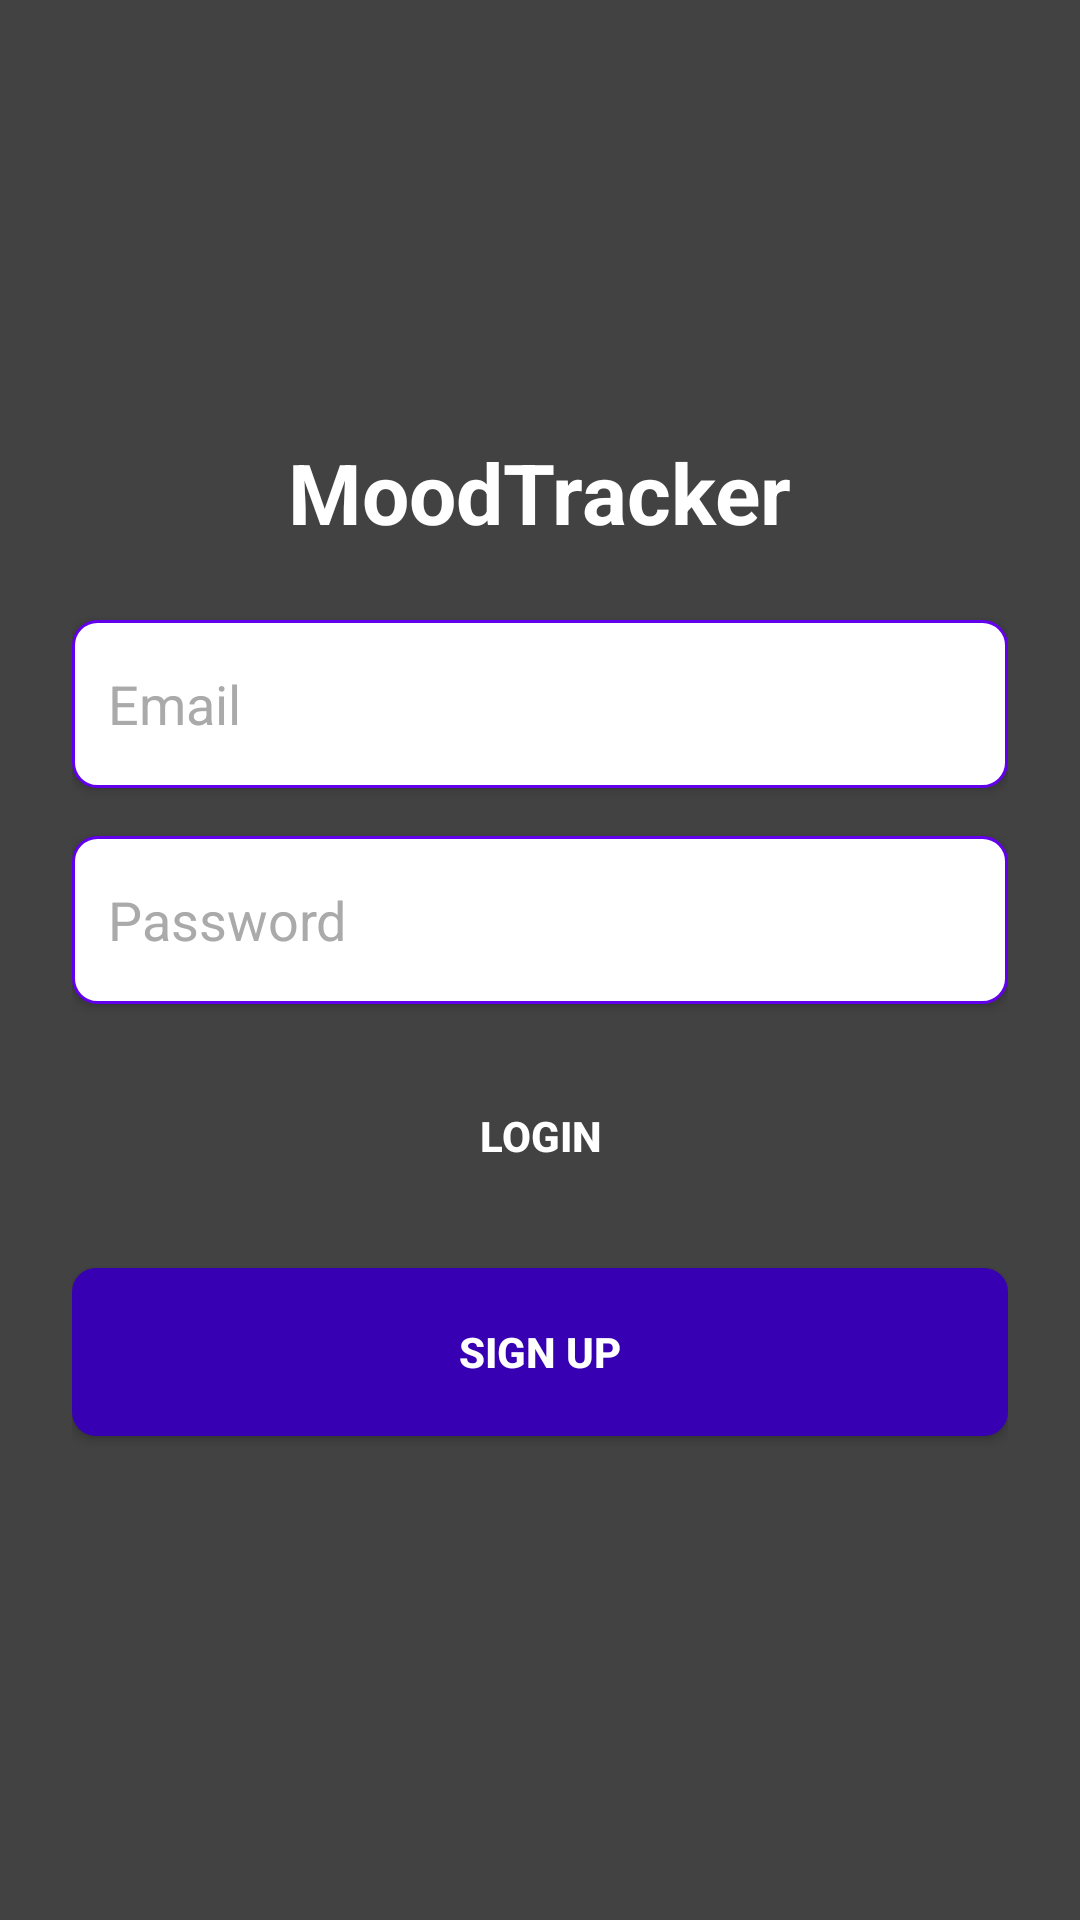

Here is an Android app screen rendered from its layout file. Give the layout XML and the strings, colors and styles it references.
<!-- AndroidManifest.xml: application theme Theme.Mindapp -->
<!-- res/layout/activity_login.xml -->
<LinearLayout xmlns:android="http://schemas.android.com/apk/res/android"
    xmlns:tools="http://schemas.android.com/tools"
    android:layout_width="match_parent"
    android:layout_height="match_parent"
    android:orientation="vertical"
    android:padding="24dp"
    android:background="@color/secondaryColor"
    android:gravity="center"
    tools:context=".LoginActivity">

    <TextView
        android:id="@+id/appNameTextView"
        android:layout_width="wrap_content"
        android:layout_height="wrap_content"
        android:text="MoodTracker"
        android:textSize="28sp"
        android:textColor="@android:color/white"
        android:textStyle="bold"
        android:layout_marginBottom="24dp"
        android:elevation="4dp" />

    <EditText
        android:id="@+id/emailEditText"
        android:layout_width="match_parent"
        android:layout_height="56dp"
        android:layout_marginBottom="16dp"
        android:background="@drawable/edittext_background"
        android:hint="Email"
        android:inputType="textEmailAddress"
        android:textColor="@android:color/black"
        android:textColorHint="@android:color/darker_gray"
        android:padding="12dp"
        android:elevation="2dp" />

    <EditText
        android:id="@+id/passwordEditText"
        android:layout_width="match_parent"
        android:layout_height="56dp"
        android:layout_marginBottom="16dp"
        android:background="@drawable/edittext_background"
        android:hint="Password"
        android:inputType="textPassword"
        android:textColor="@android:color/black"
        android:textColorHint="@android:color/darker_gray"
        android:padding="12dp"
        android:elevation="2dp" />

    <Button
        android:id="@+id/loginButton"
        android:layout_width="match_parent"
        android:layout_height="56dp"
        android:layout_marginBottom="16dp"
        android:background="@drawable/button_background_primary"
        android:text="Login"
        android:textColor="@android:color/white"
        android:textStyle="bold"
        android:elevation="4dp"
        android:padding="8dp" />

    <Button
        android:id="@+id/signUpButton"
        android:layout_width="match_parent"
        android:layout_height="56dp"
        android:layout_marginBottom="16dp"
        android:background="@drawable/button_background_primary_dark"
        android:text="Sign Up"
        android:textColor="@android:color/white"
        android:textStyle="bold"
        android:elevation="4dp"
        android:padding="8dp" />
</LinearLayout>
<!-- resources referenced by this layout -->
<resources>
  <color name="secondaryColor">#424242</color>
  <!-- drawable button_background_primary_dark (drawable) -->
  <shape xmlns:android="http://schemas.android.com/apk/res/android">
      <solid android:color="@color/primaryDarkColor"/>
      <corners android:radius="8dp"/>
  </shape>
  <!-- drawable edittext_background (drawable) -->
  <shape xmlns:android="http://schemas.android.com/apk/res/android">
      <solid android:color="@android:color/white"/>
      <corners android:radius="8dp"/>
      <stroke android:width="1dp" android:color="@color/primaryColor"/>
  </shape>
  <style name="Theme.Mindapp" parent="Theme.MaterialComponents.DayNight.DarkActionBar">
          
          <item name="colorPrimary">@color/primaryColor</item>
          <item name="colorPrimaryVariant">@color/primaryDarkColor</item>
          <item name="colorOnPrimary">@android:color/white</item>
          
          <item name="colorSecondary">@color/secondaryColor</item>
          <item name="colorSecondaryVariant">@color/secondaryDarkColor</item>
          <item name="colorOnSecondary">@android:color/white</item>
          
          <item name="android:statusBarColor" tools:targetApi="l">@color/primaryDarkColor</item>
          <item name="android:navigationBarColor">@color/primaryColor</item>
      </style>
  <color name="primaryDarkColor">#3700B3</color>
  <color name="primaryColor">#6200EE</color>
  <color name="secondaryDarkColor">#018786</color>
</resources>
